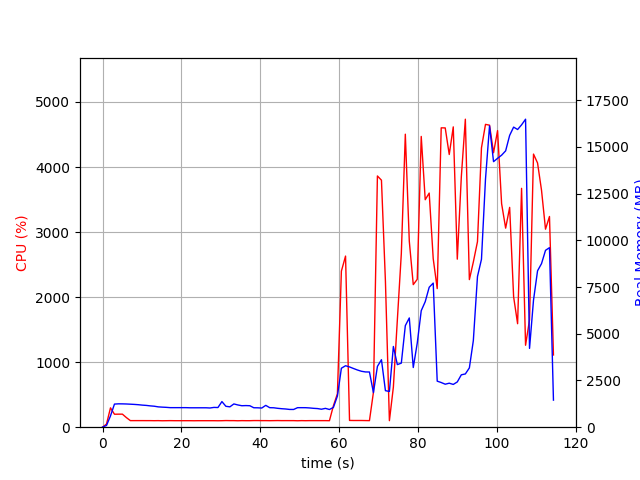

Values plotted in this chart, from the file beside it:
elapsed_time, nproc, cpu, mem_real, mem_virtual
4.5299530029296875e-05, 1, 0.0, 6.637, 3185
1.007, 1, 48.6, 92.62, 771.1
2.015, 1, 297.6, 605.6, 4757
3.023, 1, 199.4, 1237, 5291
4.031, 1, 200.4, 1250, 5427
5.039, 1, 200.5, 1248, 5455
6.047, 1, 147.8, 1242, 5455
7.056, 1, 101.1, 1231, 5455
8.065, 1, 101.1, 1220, 5455
9.073, 1, 101.2, 1204, 5455
10.08, 1, 101.2, 1182, 5455
11.09, 1, 100.9, 1166, 5455
12.1, 1, 101.0, 1141, 5455
13.11, 1, 100.0, 1123, 5455
14.12, 1, 100.9, 1088, 5455
15.13, 1, 99.0, 1074, 5455
16.14, 1, 99.9, 1063, 5455
17.15, 1, 100.9, 1046, 5455
18.16, 1, 100.0, 1046, 5455
19.17, 1, 100.0, 1046, 5455
20.18, 1, 99.9, 1046, 5455
21.19, 1, 100.0, 1046, 5455
22.2, 1, 100.0, 1039, 5455
23.21, 1, 99.1, 1039, 5455
24.22, 1, 100.0, 1039, 5455
25.23, 1, 100.0, 1039, 5455
26.24, 1, 100.0, 1039, 5455
27.25, 1, 100.0, 1028, 5455
28.27, 1, 99.9, 1059, 5455
29.28, 1, 99.0, 1052, 5455
30.29, 1, 99.9, 1371, 5615
31.3, 1, 102.0, 1119, 5615
32.31, 1, 100.9, 1090, 5615
33.32, 1, 101.0, 1245, 5615
34.33, 1, 98.9, 1190, 5615
35.34, 1, 100.8, 1149, 5615
36.35, 1, 100.0, 1157, 5615
37.36, 1, 100.0, 1149, 5615
38.37, 1, 101.9, 1041, 5615
39.38, 1, 101.9, 1037, 5615
40.39, 1, 100.9, 1026, 5615
41.4, 1, 101.0, 1168, 5615
42.41, 1, 100.0, 1044, 5615
43.42, 1, 101.0, 1040, 5615
44.43, 1, 102.0, 1010, 5615
45.44, 1, 100.9, 989.5, 5615
46.45, 1, 101.1, 974.6, 5615
47.46, 1, 101.0, 950.5, 5615
48.47, 1, 101.0, 948.8, 5615
49.48, 1, 99.0, 1045, 5615
50.49, 1, 101.1, 1045, 5615
51.5, 1, 99.9, 1044, 5615
52.51, 1, 101.0, 1031, 5615
53.52, 1, 101.0, 1010, 5615
54.53, 1, 100.9, 997.1, 5615
55.54, 1, 100.9, 962.3, 5615
56.55, 1, 101.0, 1008, 5615
57.56, 1, 99.9, 947.4, 5615
58.57, 1, 330.5, 1061, 5739
59.59, 1, 513.5, 1667, 7724
... 54 more rows
